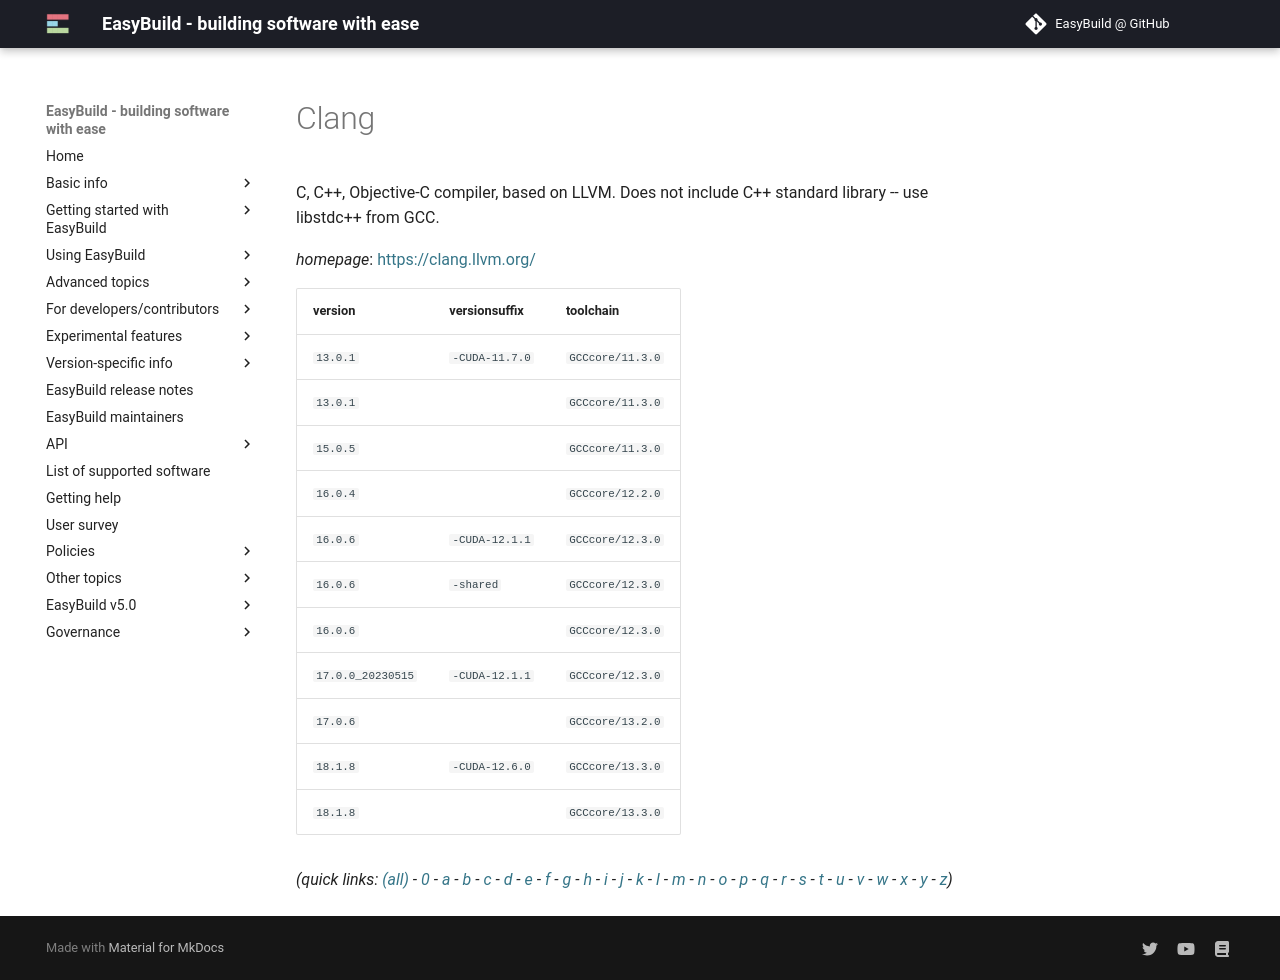

repository: easybuilders/easybuild-docs · page: version-specific/supported-software/c/Clang/index.html · generator: mkdocs

---
search:
  boost: 0.5
---
# Clang

C, C++, Objective-C compiler, based on LLVM.  Does not  include C++ standard library -- use libstdc++ from GCC.

*homepage*: <https://clang.llvm.org/>

version | versionsuffix | toolchain
--------|---------------|----------
``13.0.1`` | ``-CUDA-11.7.0`` | ``GCCcore/11.3.0``
``13.0.1`` |  | ``GCCcore/11.3.0``
``15.0.5`` |  | ``GCCcore/11.3.0``
``16.0.4`` |  | ``GCCcore/12.2.0``
``16.0.6`` | ``-CUDA-12.1.1`` | ``GCCcore/12.3.0``
``16.0.6`` | ``-shared`` | ``GCCcore/12.3.0``
``16.0.6`` |  | ``GCCcore/12.3.0``
``17.0.0_20230515`` | ``-CUDA-12.1.1`` | ``GCCcore/12.3.0``
``17.0.6`` |  | ``GCCcore/13.2.0``
``18.1.8`` | ``-CUDA-12.6.0`` | ``GCCcore/13.3.0``
``18.1.8`` |  | ``GCCcore/13.3.0``


*(quick links: [(all)](../index.md) - [0](../0/index.md) - [a](../a/index.md) - [b](../b/index.md) - [c](../c/index.md) - [d](../d/index.md) - [e](../e/index.md) - [f](../f/index.md) - [g](../g/index.md) - [h](../h/index.md) - [i](../i/index.md) - [j](../j/index.md) - [k](../k/index.md) - [l](../l/index.md) - [m](../m/index.md) - [n](../n/index.md) - [o](../o/index.md) - [p](../p/index.md) - [q](../q/index.md) - [r](../r/index.md) - [s](../s/index.md) - [t](../t/index.md) - [u](../u/index.md) - [v](../v/index.md) - [w](../w/index.md) - [x](../x/index.md) - [y](../y/index.md) - [z](../z/index.md))*
